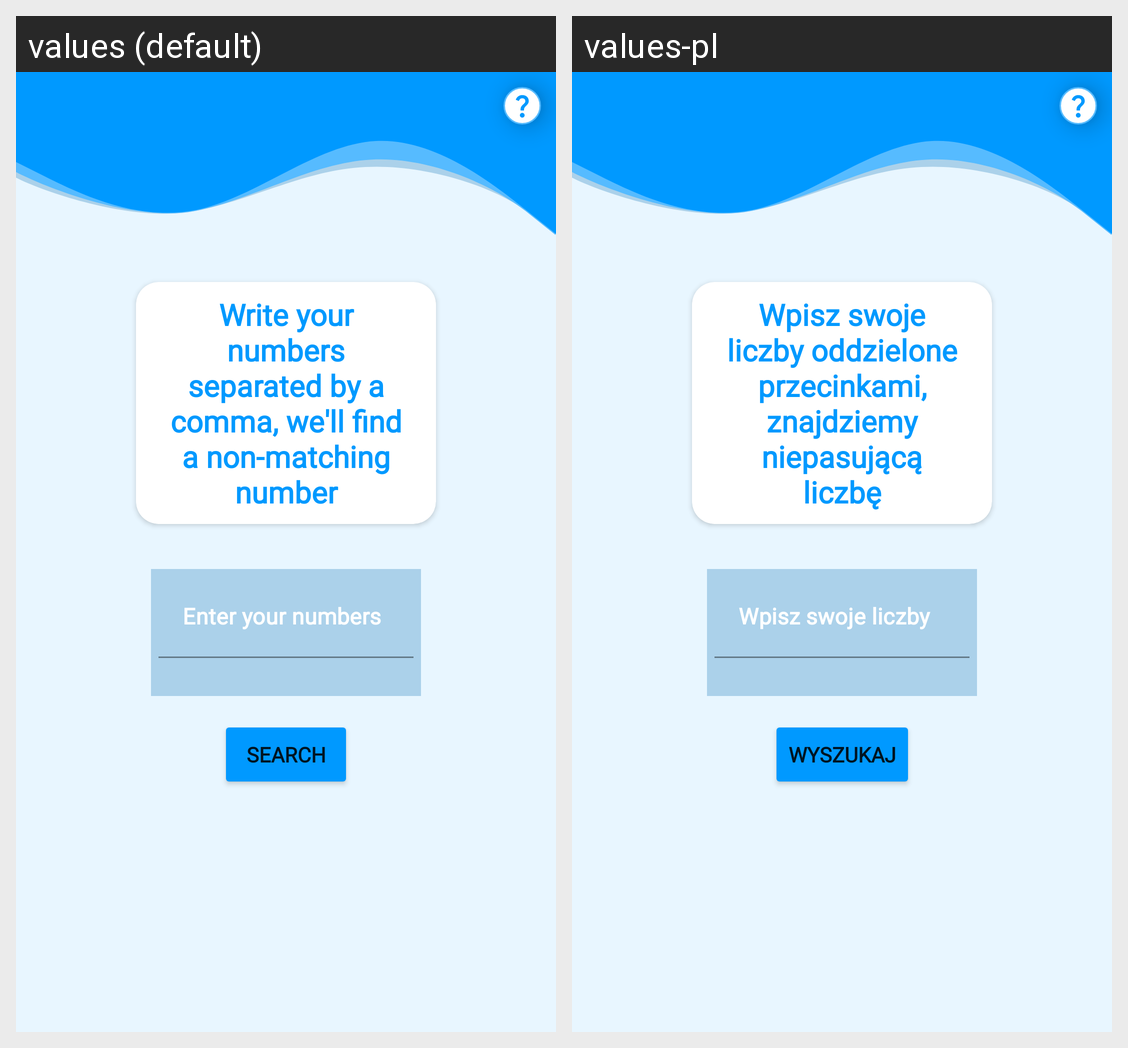

Strings drawn on this Android screen and how each of the app's shown locales translates them:
Android screen res/layout/outlier_numbers_input_fragment.xml rendered under 2 locales, left to right: values (default), values-pl. Device: Nexus 5 (rendered at 1080×1920; each locale shown at half size, 540×960, under a caption strip naming it); theme Theme.OutlierFinder.
Strings drawn on this screen, with the default value and each locale's value (text and hints the layout hard-codes, and strings that could not be matched under every locale, appear in the picture but are not listed):

main_information
  values: Write your numbers separated by a comma, we'll find a non-matching number
  values-pl: Wpisz swoje liczby oddzielone przecinkami, znajdziemy niepasującą liczbę

numbers_input_hint
  values: Enter your numbers
  values-pl: Wpisz swoje liczby

search_btn
  values: Search
  values-pl: Wyszukaj
